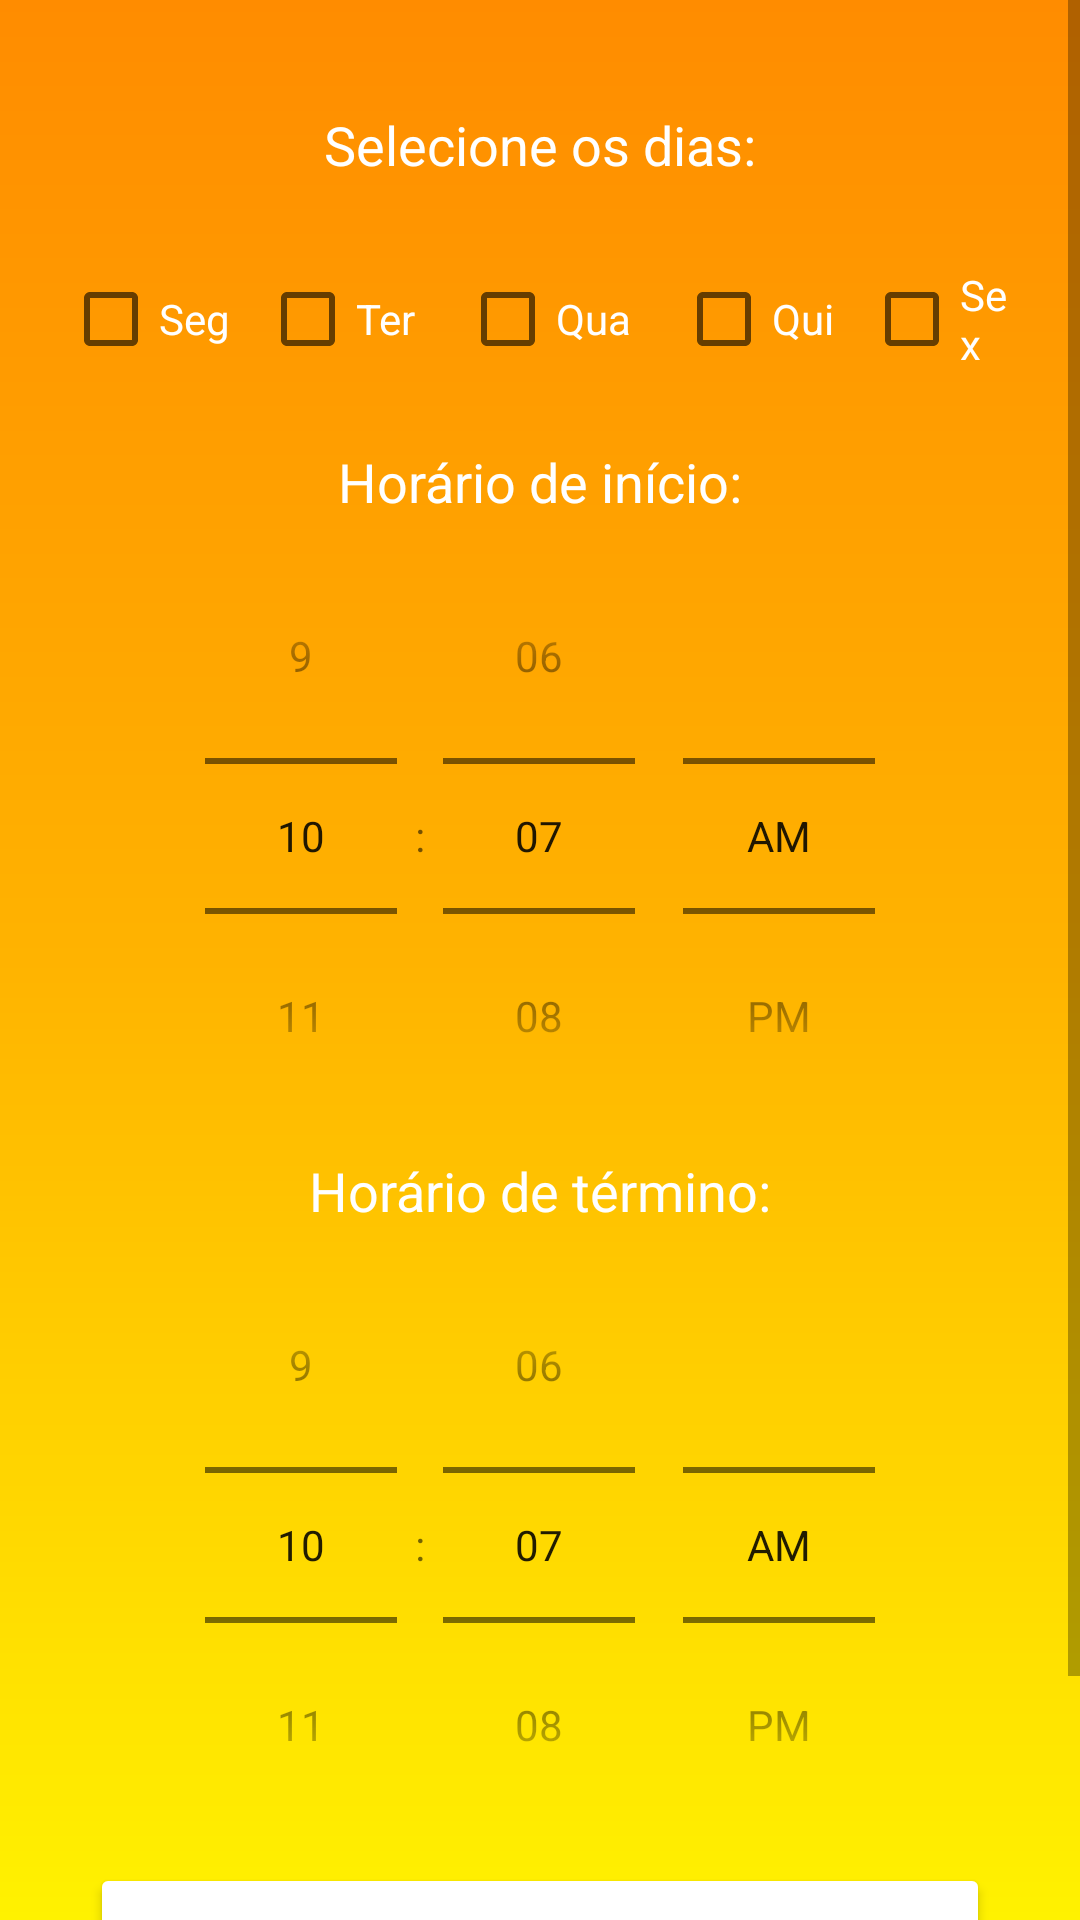

Here is an Android app screen rendered from its layout file. Give the layout XML and the strings, colors and styles it references.
<!-- AndroidManifest.xml: application theme Theme.MyApplication -->
<!-- res/layout/activity_passenger_shedule_days.xml -->
<?xml version="1.0" encoding="utf-8"?>
<LinearLayout xmlns:android="http://schemas.android.com/apk/res/android"
    xmlns:app="http://schemas.android.com/apk/res-auto"
    xmlns:tools="http://schemas.android.com/tools"
    android:id="@+id/selecionar_dias"
    android:layout_width="match_parent"
    android:layout_height="match_parent"
    android:background="@drawable/background">


    <ScrollView xmlns:android="http://schemas.android.com/apk/res/android"
        xmlns:app="http://schemas.android.com/apk/res-auto"
        android:layout_width="match_parent"
        android:layout_height="match_parent">

        <LinearLayout
            android:layout_width="match_parent"
            android:layout_height="wrap_content"
            android:clipToPadding="false"
            android:gravity="center"
            android:orientation="vertical"
            android:padding="16dp">

            <TextView
                android:id="@+id/txt_selecionar_dias"
                android:layout_width="wrap_content"
                android:layout_height="wrap_content"
                android:paddingBottom="8dp"
                android:text="Selecione os dias:"
                android:textColor="@android:color/white"
                android:textSize="18sp"
                android:layout_marginBottom="12dp"
                android:layout_marginTop="20dp"/>

            
            <LinearLayout
                android:layout_width="match_parent"
                android:layout_height="wrap_content"
                android:layout_marginBottom="16dp"
                android:gravity="center"
                android:orientation="horizontal"
                >

                <CheckBox
                    android:id="@+id/checkbox_monday"
                    android:layout_width="wrap_content"
                    android:layout_height="wrap_content"
                    android:text="Seg"
                    android:textColor="@android:color/white"
                    android:layout_margin="5dp"/>

                <CheckBox
                    android:id="@+id/checkbox_tuesday"
                    android:layout_width="wrap_content"
                    android:layout_height="wrap_content"
                    android:text="Ter"
                    android:textColor="@android:color/white"
                    android:layout_margin="5dp"/>

                <CheckBox
                    android:id="@+id/checkbox_wednesday"
                    android:layout_width="wrap_content"
                    android:layout_height="wrap_content"
                    android:text="Qua"
                    android:textColor="@android:color/white"
                    android:layout_margin="10dp"/>

                <CheckBox
                    android:id="@+id/checkbox_thursday"
                    android:layout_width="wrap_content"
                    android:layout_height="wrap_content"
                    android:text="Qui"
                    android:textColor="@android:color/white"
                    android:layout_margin="5dp"/>

                <CheckBox
                    android:id="@+id/checkbox_friday"
                    android:layout_width="wrap_content"
                    android:layout_height="wrap_content"
                    android:text="Sex"
                    android:textColor="@android:color/white"
                    android:layout_margin="5dp"/>

            </LinearLayout>

            
            <TextView
                android:id="@+id/ida"
                android:layout_width="wrap_content"
                android:layout_height="wrap_content"
                android:text="Horário de início:"
                android:textColor="@android:color/white"
                android:textSize="18sp" />

            <TimePicker
                android:id="@+id/time_picker_going"
                android:layout_width="wrap_content"
                android:layout_height="wrap_content"
                android:layout_gravity="center"
                android:timePickerMode="spinner"
                android:tint="#FFFFFF" />

            <TextView
                android:id="@+id/volta"
                android:layout_width="wrap_content"
                android:layout_height="wrap_content"
                android:text="Horário de término:"
                android:textColor="@android:color/white"
                android:textSize="18sp"
                android:tint="#FFFFFF" />

            <TimePicker
                android:id="@+id/time_picker_return"
                android:layout_width="wrap_content"
                android:layout_height="wrap_content"
                android:layout_gravity="center"
                android:timePickerMode="spinner"
                android:tint="#FFFFFF" />

            
            <Button
                android:id="@+id/btn_save_schedule"
                android:layout_width="300dp"
                android:layout_height="wrap_content"
                android:text="Salvar"
                android:textColor="#ffa600"
                app:backgroundTint="#ffffff" />

            <Button
                android:id="@+id/btn_cancelar_schedule"
                android:layout_width="300dp"
                android:layout_height="wrap_content"
                android:text="Cancelar"
                android:textColor="@color/white"
                app:backgroundTint="#ffb300" />
        </LinearLayout>
    </ScrollView>
</LinearLayout>
<!-- resources referenced by this layout -->
<resources>
  <color name="white">#FFFFFFFF</color>
  <!-- drawable background (drawable) -->
  <?xml version="1.0" encoding="utf-8"?>
  <shape xmlns:android="http://schemas.android.com/apk/res/android">
      <gradient android:startColor="@color/start"
          android:centerColor="@color/mid"
          android:endColor="@color/end"
          android:angle="90"/>
  </shape>
  <style name="Theme.MyApplication" parent="Base.Theme.MyApplication" />
  <color name="start">#fff200</color>
  <color name="mid">#ffb300</color>
  <color name="end">#ff8c00</color>
  <style name="Base.Theme.MyApplication" parent="Theme.AppCompat.Light.NoActionBar">
          
          <item name="windowActionBar">false</item>
          <item name="colorPrimaryDark">@color/mid</item>
          <item name="windowNoTitle">true</item>
  
          
      </style>
</resources>
